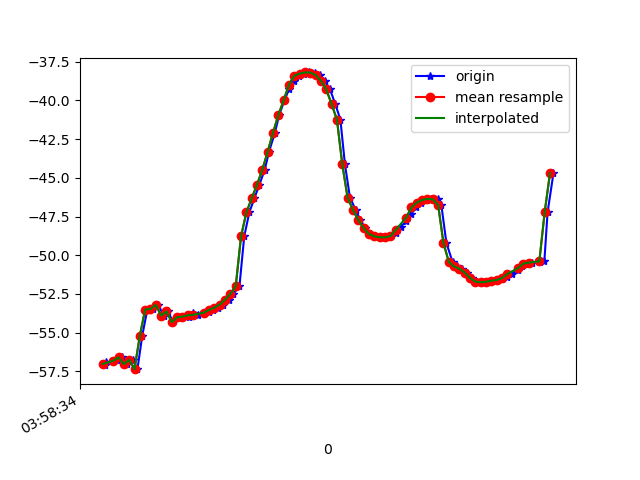

The table this chart was drawn from, first rows:
1618199914851, 895577794797434, -57.120815, 23.18371, -16.909885
1618199914854, 895577814028204, -56.92, 22.85, -16.88
1618199914882, 895577833258974, -56.83, 22.88, -16.3
1618199914896, 895577852489744, -56.79, 22.6, -16.47
1618199914912, 895577871720514, -56.59, 22.37, -16.22
1618199914932, 895577890951284, -57.03, 22.75, -16.72
1618199914953, 895577910182054, -56.75, 22.43, -16.56
1618199914971, 895577929412824, -57.36, 23.2, -16.09
1618199914989, 895577948643594, -55.21, 24.52, -17.86
1618199915008, 895577967874364, -53.5, 22.76, -15.5
1618199915028, 895577987105134, -53.47, 22.89, -15.93
1618199915050, 895578006335904, -53.21, 22.72, -15.45
1618199915069, 895578025566674, -53.9, 23.69, -15.53
1618199915086, 895578044797444, -53.63, 23.49, -15.01
1618199915105, 895578064028214, -54.32, 24.47, -14.98
1618199915122, 895578083258984, -54, 24.27, -14.79
1618199915141, 895578102489754, -53.97, 24.5, -13.98
1618199915164, 895578121720524, -54.01, 24.68, -14.7
1618199915179, 895578140951294, -53.76, 24.44, -14.43
1618199915197, 895578160182064, -53.85, 24.56, -14.18
1618199915220, 895578179412834, -53.76, 24.53, -13.94
1618199915239, 895578198643604, -53.65, 24.56, -13.71
1618199915255, 895578217874374, -53.53, 24.64, -13.44
1618199915274, 895578237105144, -53.38, 24.83, -13.17
1618199915293, 895578256335914, -53.19, 25.24, -12.93
1618199915315, 895578275566684, -52.87, 25.73, -12.82
1618199915331, 895578294797454, -52.49, 26.19, -12.79
1618199915354, 895578314028224, -52, 26.59, -12.87
1618199915372, 895578333258994, -48.78, 27.51, -14.44
1618199915391, 895578352489764, -47.24, 26.97, -13.74
1618199915410, 895578371720534, -46.32, 26.58, -14.74
1618199915429, 895578390951304, -45.44, 25.76, -16.21
1618199915449, 895578410182074, -44.47, 24.75, -18.2
1618199915465, 895578429412844, -43.32, 23.68, -20.8
1618199915487, 895578448643614, -42.09, 22.45, -23.92
1618199915503, 895578467874384, -40.95, 20.9, -27.46
1618199915523, 895578487105154, -40, 19.01, -31.18
1618199915541, 895578506335924, -39.24, 16.82, -34.93
1618199915559, 895578525566694, -38.72, 14.51, -38.66
1618199915579, 895578544797464, -38.41, 12.31, -42.27
1618199915598, 895578564028234, -38.27, 10.37, -45.75
1618199915616, 895578583259004, -38.19, 8.704, -49.01
1618199915637, 895578602489774, -38.2, 7.173, -52.01
1618199915655, 895578621720544, -38.37, 5.73, -54.73
1618199915674, 895578640951314, -38.73, 4.516, -57.15
1618199915694, 895578660182084, -39.28, 3.672, -59.38
1618199915714, 895578679412854, -40.24, 3.127, -61.86
1618199915733, 895578698643624, -41.23, 2.112, -64.57
1618199915750, 895578717874394, -44.11, -2.911, -69.32
1618199915769, 895578737105164, -46.28, -0.08237, -69.15
1618199915790, 895578756335934, -47.06, -1.088, -71.06
1618199915808, 895578775566704, -47.73, -1.799, -72.55
1618199915826, 895578794797474, -48.24, -2.265, -73.55
1618199915845, 895578814028244, -48.63, -2.536, -74.06
1618199915864, 895578833259014, -48.78, -2.661, -74.17
1618199915885, 895578852489784, -48.84, -2.488, -73.92
1618199915905, 895578871720554, -48.85, -1.942, -73.17
1618199915922, 895578890951324, -48.77, -1.09, -71.86
1618199915942, 895578910182094, -48.59, 0.04665, -69.98
1618199915959, 895578929412864, -48.17, 1.51, -67.61
1618199915981, 895578948643634, -47.8, 3.548, -65.13
... 29 more rows
